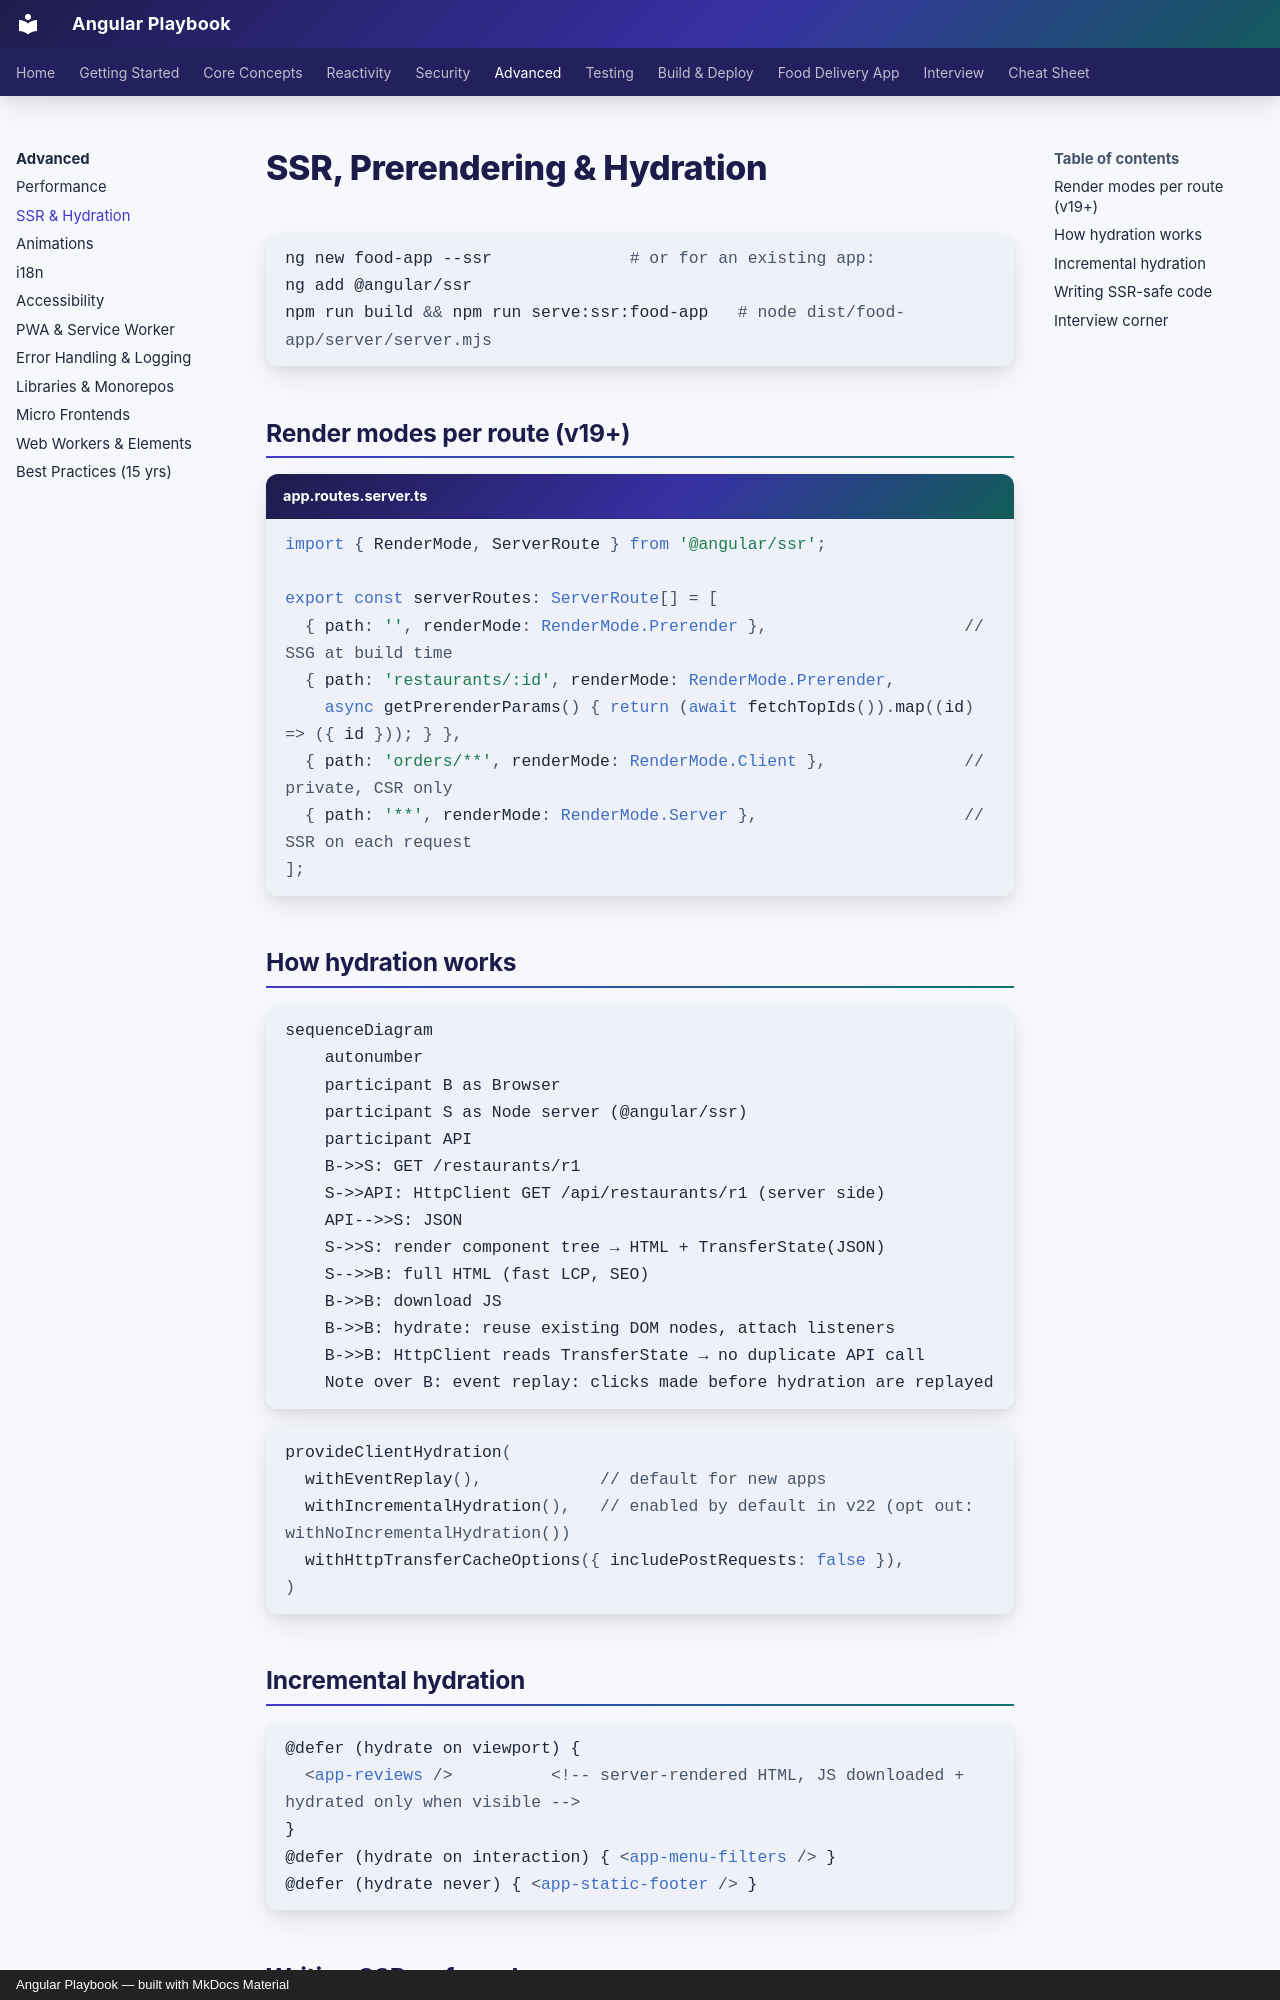

repository: khiruashish/angular-playbook · page: advanced/ssr/index.html · generator: mkdocs · copyright: Angular Playbook — built with MkDocs Material

# SSR, Prerendering & Hydration

```bash
ng new food-app --ssr              # or for an existing app:
ng add @angular/ssr
npm run build && npm run serve:ssr:food-app   # node dist/food-app/server/server.mjs
```

## Render modes per route (v19+)

```typescript title="app.routes.server.ts"
import { RenderMode, ServerRoute } from '@angular/ssr';

export const serverRoutes: ServerRoute[] = [
  { path: '', renderMode: RenderMode.Prerender },                    // SSG at build time
  { path: 'restaurants/:id', renderMode: RenderMode.Prerender,
    async getPrerenderParams() { return (await fetchTopIds()).map((id) => ({ id })); } },
  { path: 'orders/**', renderMode: RenderMode.Client },              // private, CSR only
  { path: '**', renderMode: RenderMode.Server },                     // SSR on each request
];
```

## How hydration works

```mermaid
sequenceDiagram
    autonumber
    participant B as Browser
    participant S as Node server (@angular/ssr)
    participant API
    B->>S: GET /restaurants/r1
    S->>API: HttpClient GET /api/restaurants/r1 (server side)
    API-->>S: JSON
    S->>S: render component tree → HTML + TransferState(JSON)
    S-->>B: full HTML (fast LCP, SEO)
    B->>B: download JS
    B->>B: hydrate: reuse existing DOM nodes, attach listeners
    B->>B: HttpClient reads TransferState → no duplicate API call
    Note over B: event replay: clicks made before hydration are replayed
```

```typescript
provideClientHydration(
  withEventReplay(),            // default for new apps
  withIncrementalHydration(),   // enabled by default in v22 (opt out: withNoIncrementalHydration())
  withHttpTransferCacheOptions({ includePostRequests: false }),
)
```

## Incremental hydration

```html
@defer (hydrate on viewport) {
  <app-reviews />          <!-- server-rendered HTML, JS downloaded + hydrated only when visible -->
}
@defer (hydrate on interaction) { <app-menu-filters /> }
@defer (hydrate never) { <app-static-footer /> }
```
